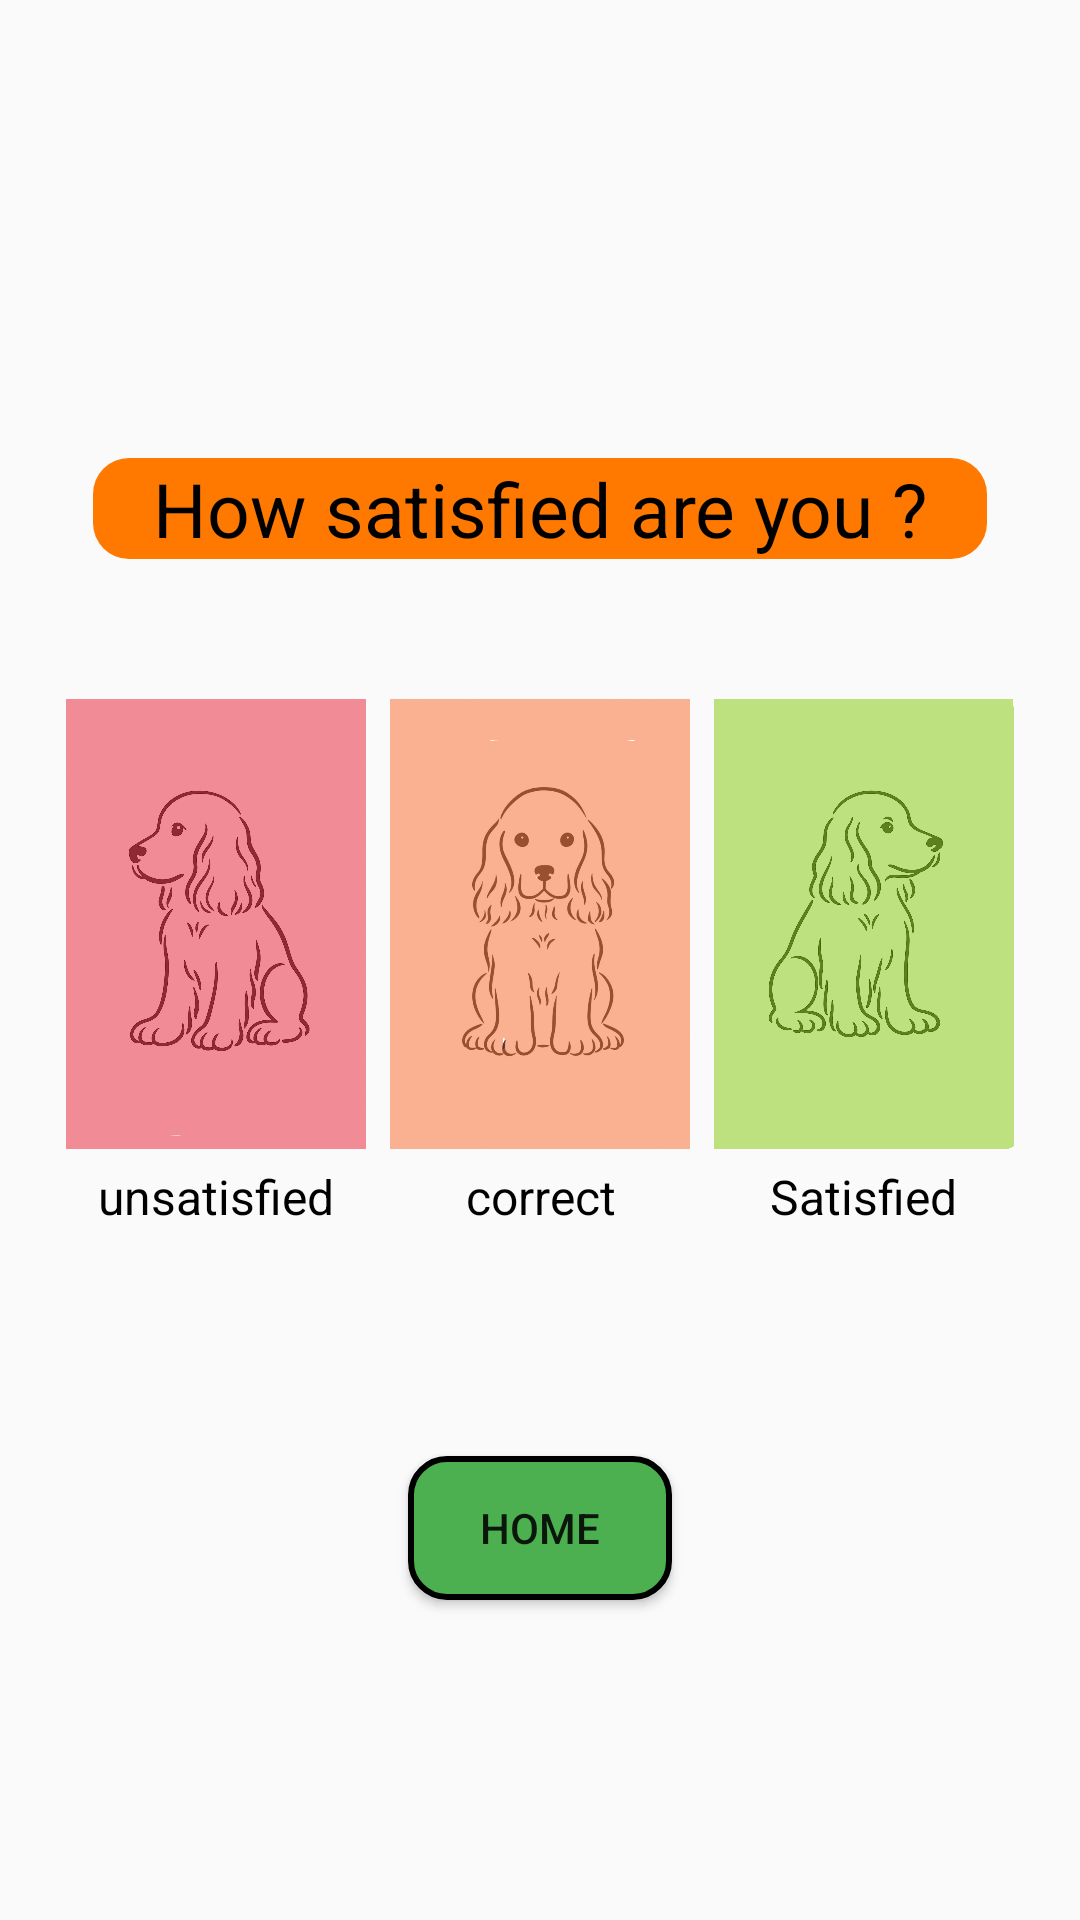

Here is an Android app screen rendered from its layout file. Give the layout XML and the strings, colors and styles it references.
<!-- AndroidManifest.xml: application theme Theme.AppCompat.Light.NoActionBar -->
<!-- res/layout/activity_survey.xml -->
<?xml version="1.0" encoding="utf-8"?>
<LinearLayout xmlns:android="http://schemas.android.com/apk/res/android"
    android:layout_width="match_parent"
    android:layout_height="match_parent"
    android:orientation="vertical"
    android:gravity="center">
    <TextView
        android:layout_width="wrap_content"
        android:layout_height="wrap_content"
        android:paddingLeft="20dp"
        android:paddingRight="20dp"
        android:layout_marginTop="50dp"
        android:layout_marginBottom="35dp"
        android:textSize="25dp"
        android:textColor="@color/black"
        android:text="How satisfied are you ?"
        android:background="@drawable/custom_button_orange"/>

    
    <LinearLayout
        android:layout_width="wrap_content"
        android:layout_height="wrap_content"
        android:orientation="horizontal"
        android:layout_marginBottom="60dp">

        <LinearLayout
            android:layout_width="108dp"
            android:layout_height="200dp"
            android:orientation="vertical"
            android:gravity="center">

            <ImageView
                android:id="@+id/img_cocker_left"
                android:layout_width="107dp"
                android:layout_height="150dp"
                android:scaleType="centerInside"
                android:src="@drawable/cocker_left" />

            <TextView
                android:layout_width="wrap_content"
                android:layout_height="wrap_content"
                android:layout_marginTop="5dp"
                android:textSize="16sp"
                android:textColor="@color/black"
                android:text="unsatisfied"
                android:textAlignment="center" />
        </LinearLayout>

        <LinearLayout
            android:layout_width="108dp"
            android:layout_height="200dp"
            android:orientation="vertical"
            android:gravity="center">

            <ImageView
                android:id="@+id/img_cocker_face"
                android:layout_width="108dp"
                android:layout_height="150dp"
                android:scaleType="centerInside"
                android:src="@drawable/cocker_face" />

            <TextView
                android:layout_width="wrap_content"
                android:layout_height="wrap_content"
                android:layout_marginTop="5dp"
                android:text="correct"
                android:textSize="16sp"
                android:textColor="@color/black"
                android:textAlignment="center" />
        </LinearLayout>

        <LinearLayout
            android:layout_width="108dp"
            android:layout_height="200dp"
            android:orientation="vertical"
            android:gravity="center">

            <ImageView
                android:id="@+id/img_cocker_right"
                android:layout_width="108dp"
                android:layout_height="150dp"
                android:scaleType="centerInside"
                android:src="@drawable/cocker_right" />

            <TextView
                android:layout_width="wrap_content"
                android:layout_height="wrap_content"
                android:layout_marginTop="5dp"
                android:textSize="16sp"
                android:textColor="@color/black"
                android:text="Satisfied"
                android:textAlignment="center" />
        </LinearLayout>

    </LinearLayout>

    


    <Button
        android:id="@+id/btn__Home__"
        android:layout_marginTop="50dp"
        android:layout_width="wrap_content"
        android:layout_height="wrap_content"
        android:layout_margin="4dp"
        android:text="@string/Home"
        android:background="@drawable/custom_button"

        />
</LinearLayout>
<!-- resources referenced by this layout -->
<resources>
  <color name="black">#FF000000</color>
  <!-- drawable cocker_face: png bitmap (drawable, 884415 bytes) -->
  <!-- drawable cocker_left: png bitmap (drawable, 518385 bytes) -->
  <!-- drawable cocker_right: png bitmap (drawable, 441787 bytes) -->
  <!-- drawable custom_button (drawable) -->
  <selector xmlns:android="http://schemas.android.com/apk/res/android">
      
      <item android:state_pressed="true">
          <shape android:shape="rectangle">
              <solid android:color="#FF9800"/> 
              <corners android:radius="12dp"/>
              <stroke android:width="2dp" android:color="#000000"/>
          </shape>
      </item>
  
      
      <item>
          <shape android:shape="rectangle">
              <solid android:color="#4CAF50"/> 
              <corners android:radius="12dp"/>
              <stroke android:width="2dp" android:color="#000000"/>
          </shape>
      </item>
  
  
  
  </selector>
  <!-- drawable custom_button_orange (drawable) -->
  <?xml version="1.0" encoding="utf-8"?>
  <selector xmlns:android="http://schemas.android.com/apk/res/android">
          
          <item android:state_pressed="true">
              <shape android:shape="rectangle">
                  <solid android:color="#FF9800"/> 
                  <corners android:radius="12dp"/>
              </shape>
          </item>
  
          
          <item>
              <shape android:shape="rectangle">
                  <solid android:color="#FF7900"/> 
                  <corners android:radius="12dp"/>
              </shape>
          </item>
  
  
  
  </selector>
  <string name="Home">Home</string>
</resources>
